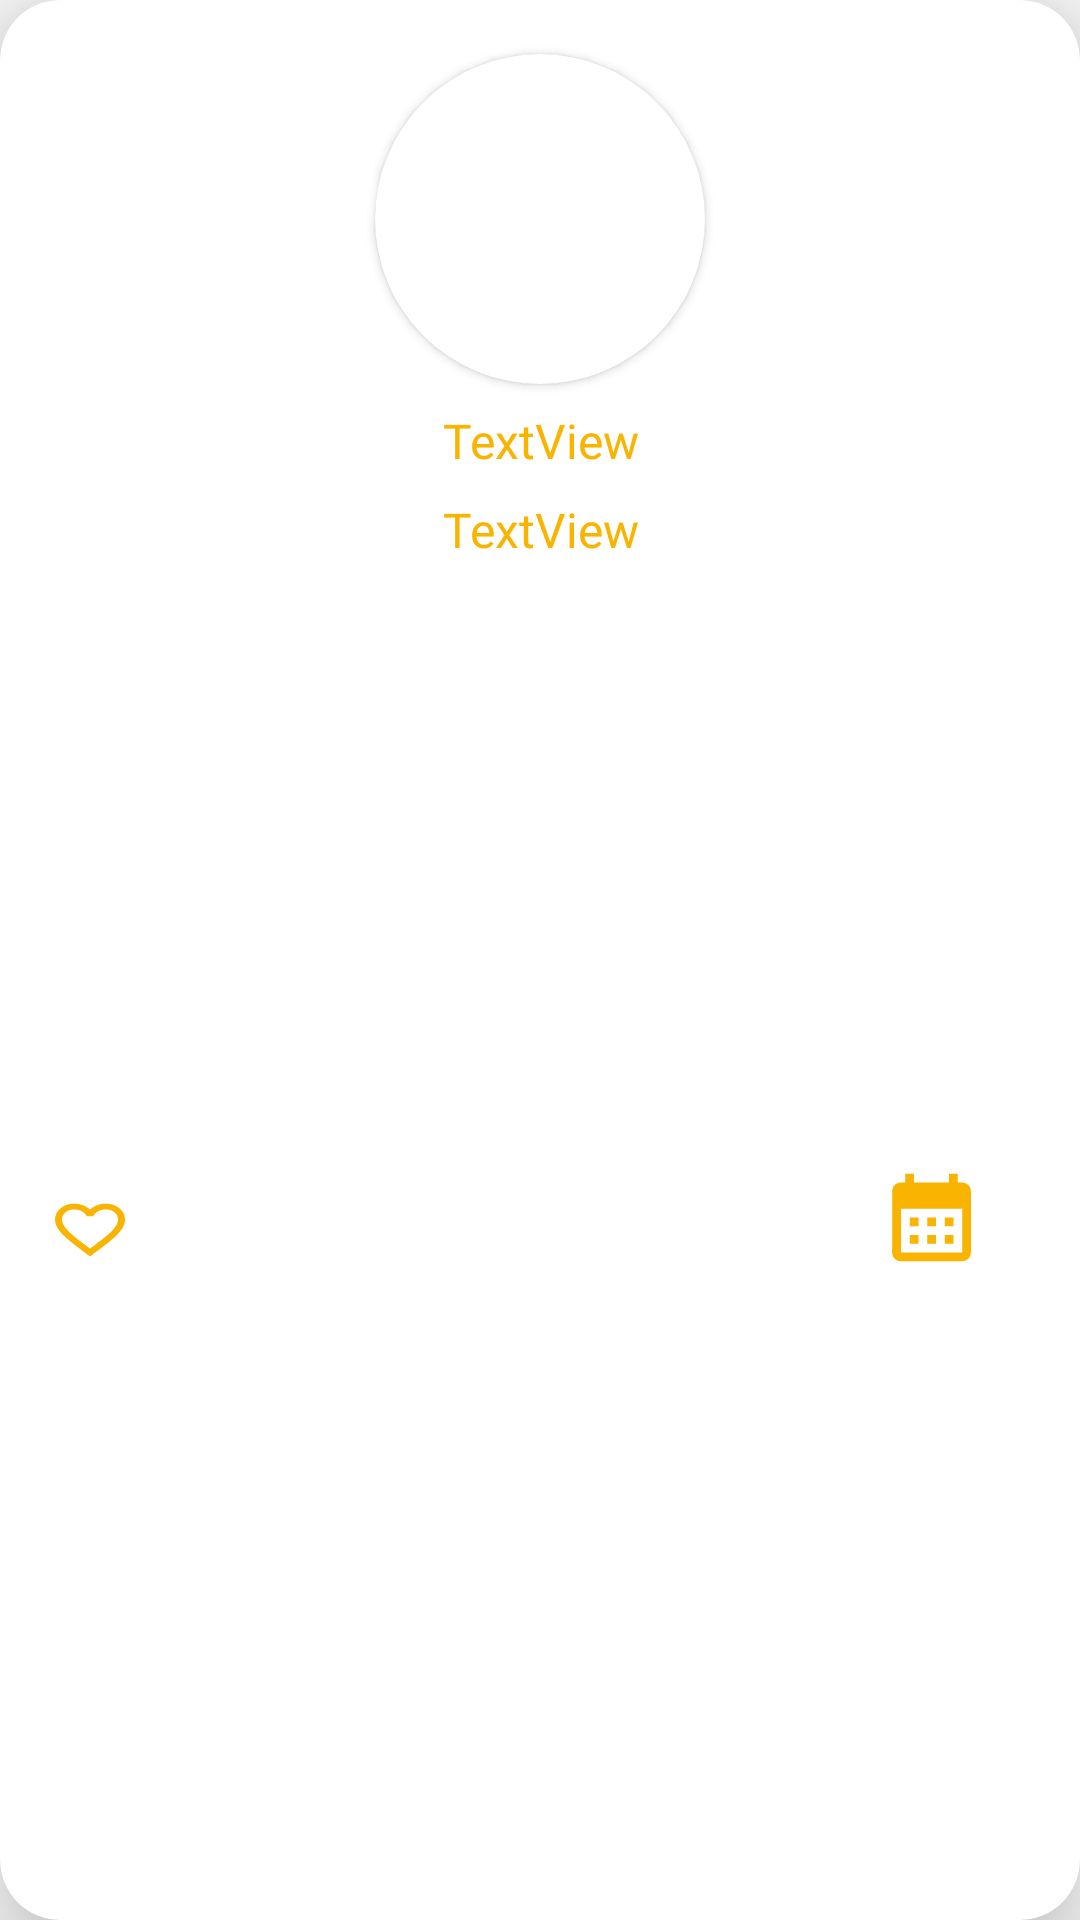

Reconstruct the res/layout file that produces this screen, plus the resources it refers to.
<!-- AndroidManifest.xml: application theme Theme.FoodPlanner -->
<!-- res/layout/search_all_meals.xml -->
<?xml version="1.0" encoding="utf-8"?>
<com.google.android.material.card.MaterialCardView xmlns:android="http://schemas.android.com/apk/res/android"
    xmlns:app="http://schemas.android.com/apk/res-auto"
    xmlns:tools="http://schemas.android.com/tools"
    android:layout_width="wrap_content"
    android:layout_height="wrap_content"
    android:layout_margin="10dp"
    android:elevation="6dp"
    app:cardCornerRadius="20dp"
    app:cardElevation="20dp">

    <androidx.constraintlayout.widget.ConstraintLayout
        android:id="@+id/layout"
        android:layout_width="match_parent"
        android:layout_height="match_parent"
        android:layout_margin="8dp">

        <TextView
            android:id="@+id/favMealCountry"
            android:layout_width="wrap_content"
            android:layout_height="wrap_content"
            android:layout_marginTop="8dp"
            android:fontFamily="@font/arimo_bold_italic"
            android:text="TextView"
            android:textAlignment="center"
            android:textColor="@color/darkYellow"
            android:textSize="16sp"
            app:layout_constraintEnd_toEndOf="@+id/img_name"
            app:layout_constraintStart_toStartOf="@+id/img_name"
            app:layout_constraintTop_toBottomOf="@+id/img_name" />

        <Button
            android:id="@+id/fav"
            android:layout_width="28dp"
            android:layout_height="23dp"
            android:layout_margin="8dp"
            android:layout_marginStart="24dp"
            android:layout_marginBottom="24dp"
            android:background="@drawable/baseline_favorite_border_24"
            app:layout_constraintBottom_toBottomOf="parent"
            app:layout_constraintStart_toStartOf="parent"
            app:layout_constraintTop_toBottomOf="@+id/favMealCountry" />

        <Button
            android:id="@+id/calenderbtn"
            android:layout_width="35dp"
            android:layout_height="35dp"
            android:layout_marginEnd="24dp"
            android:layout_marginBottom="8dp"
            android:background="@drawable/calendar"
            app:layout_constraintBottom_toBottomOf="parent"
            app:layout_constraintEnd_toEndOf="parent"
            app:layout_constraintTop_toBottomOf="@+id/favMealCountry" />

        <TextView
            android:id="@+id/img_name"
            android:layout_width="wrap_content"
            android:layout_height="wrap_content"
            android:layout_marginTop="8dp"
            android:fontFamily="@font/arimo_bold_italic"
            android:text="TextView"
            android:textAlignment="center"
            android:textColor="@color/darkYellow"
            android:textSize="16sp"
            app:layout_constraintEnd_toEndOf="parent"
            app:layout_constraintStart_toStartOf="parent"
            app:layout_constraintTop_toBottomOf="@+id/cardView3" />

        <androidx.cardview.widget.CardView
            android:id="@+id/cardView3"
            android:layout_width="110dp"
            android:layout_height="110dp"
            android:layout_margin="10dp"
            app:cardCornerRadius="100dp"
            app:layout_constraintEnd_toEndOf="parent"
            app:layout_constraintStart_toStartOf="parent"
            app:layout_constraintTop_toTopOf="parent">

            <ImageView
                android:id="@+id/mealImage"
                android:layout_width="match_parent"
                android:layout_height="111dp"
                tools:srcCompat="@tools:sample/avatars" />

        </androidx.cardview.widget.CardView>

    </androidx.constraintlayout.widget.ConstraintLayout>

</com.google.android.material.card.MaterialCardView>
<!-- resources referenced by this layout -->
<resources>
  <color name="darkYellow">#f8b400</color>
  <!-- drawable baseline_favorite_border_24 (drawable) -->
  <vector android:height="24dp" android:tint="@color/darkYellow"
      android:viewportHeight="24" android:viewportWidth="24"
      android:width="24dp" xmlns:android="http://schemas.android.com/apk/res/android">
      <path android:fillColor="@android:color/white" android:pathData="M16.5,3c-1.74,0 -3.41,0.81 -4.5,2.09C10.91,3.81 9.24,3 7.5,3 4.42,3 2,5.42 2,8.5c0,3.78 3.4,6.86 8.55,11.54L12,21.35l1.45,-1.32C18.6,15.36 22,12.28 22,8.5 22,5.42 19.58,3 16.5,3zM12.1,18.55l-0.1,0.1 -0.1,-0.1C7.14,14.24 4,11.39 4,8.5 4,6.5 5.5,5 7.5,5c1.54,0 3.04,0.99 3.57,2.36h1.87C13.46,5.99 14.96,5 16.5,5c2,0 3.5,1.5 3.5,3.5 0,2.89 -3.14,5.74 -7.9,10.05z"/>
  </vector>
  <!-- drawable calendar (drawable) -->
  <vector android:height="24dp" android:tint="@color/darkYellow"
      android:viewportHeight="24" android:viewportWidth="24"
      android:width="24dp" xmlns:android="http://schemas.android.com/apk/res/android">
      <path android:fillColor="@android:color/white" android:pathData="M19,4h-1V2h-2v2H8V2H6v2H5C3.89,4 3.01,4.9 3.01,6L3,20c0,1.1 0.89,2 2,2h14c1.1,0 2,-0.9 2,-2V6C21,4.9 20.1,4 19,4zM19,20H5V10h14V20zM9,14H7v-2h2V14zM13,14h-2v-2h2V14zM17,14h-2v-2h2V14zM9,18H7v-2h2V18zM13,18h-2v-2h2V18zM17,18h-2v-2h2V18z"/>
  </vector>
  <style name="Theme.FoodPlanner" parent="Theme.AppCompat.Light.NoActionBar">
          
          <item name="colorPrimary">@color/purple_500</item>
          <item name="colorPrimaryVariant">@color/darkGreen</item>
          <item name="colorOnPrimary">@color/white</item>
          
          <item name="colorSecondary">@color/teal_200</item>
          <item name="colorSecondaryVariant">@color/teal_700</item>
          <item name="colorOnSecondary">@color/black</item>
          
          <item name="android:statusBarColor">?attr/colorPrimaryVariant</item>
          
      </style>
  <color name="purple_500">#FF6200EE</color>
  <color name="darkGreen">#125b50</color>
  <color name="white">#FFFFFFFF</color>
  <color name="teal_200">#FF03DAC5</color>
  <color name="teal_700">#FF018786</color>
  <color name="black">#FF000000</color>
</resources>
